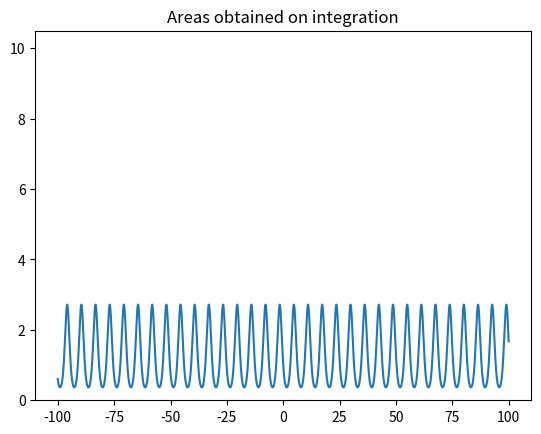
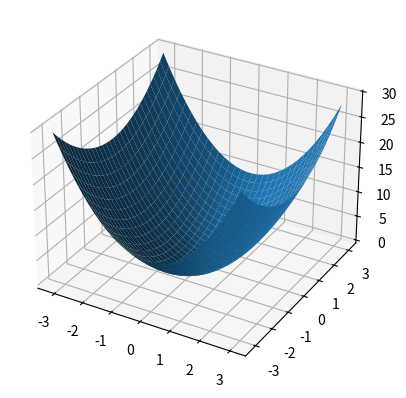

These figures' Python source, in order:
import random
import numpy as np
import matplotlib.pyplot as plt
from scipy.integrate import quad, dblquad,tplquad
import time


def f1(x):
    return np.exp((-1)*np.sin(x))

def f2(x,y):
    return (2*(x**2))+(y**2)

def f3(x,y,z):
    return (y*np.sin(x))+(z*np.cos(x))

def monte_carlo_integration_1D(a,b,n):
    x=np.zeros(n)
    for i in range(len(x)):
        x[i]=random.uniform(a,b)
 
    sum=0.0
    for i in range(n):
        sum=sum+f1(x[i])

    I=((b-a)/float(n))*sum
        
    return I

def monte_carlo_integration_2D(ax,bx,ay,by,n):
    x=np.zeros(n)
    for i in range(len(x)):
        x[i]=random.uniform(ax,bx)
    y=np.zeros(n)
    for i in range(len(y)):
        y[i]=random.uniform(ay,by)
    
    sum=0.0
    for i in range(n):
        sum=sum+f2(x[i],y[i])

    I=(((bx-ax)*(by-ay))/float(n))*sum
        
    return I

def monte_carlo_integration_3D(ax,bx,ay,by,az,bz,n):
    x=np.zeros(n)
    for i in range(len(x)):
        x[i]=random.uniform(ax,bx)
    y=np.zeros(n)
    for i in range(len(y)):
        y[i]=random.uniform(ay,by)
    z=np.zeros(n)
    for i in range(len(z)):
        z[i]=random.uniform(az,bz)
        
    sum=0.0
    for i in range(n):
        sum=sum+f3(x[i],y[i],z[i])
        
    I=(((bx-ax)*(by-ay)*(bz-az))/float(n))*sum
    
    return I

def area(a,b,n):
    for i in range(n):
        x=np.zeros(n)
        for i in range(len(x)):
            x[i]=random.uniform(a,b)
    
            sum=0.0
        for j in range(n):
            sum=sum+f1(x[j])

        I=((b-a)/float(n))*sum
        
        s=[]
        for k in range(n):
            s.append(I)
        
    return s

x=np.arange(-100,100,0.01)
y=f1(x)
plt.title("Graph of the function f(x)")
plt.plot(x,y)
plt.show()

a=area(1,4,1000)
plt.hist(a,density=True,bins=10)
plt.title("Areas obtained on integration")
plt.show()

    


a=time.time() 
I1=monte_carlo_integration_1D(a=1,b=4,n=1000)
b=time.time()
print("One- dimensional Monte Carlo Integration= ",I1)
print("Time= ",b-a)

s=time.time()
I_1=quad(f1,1,4) [0]
t=time.time()
print("Single Integration= ",I_1)
print("Time= ",t-s)


c=time.time()
I2=monte_carlo_integration_2D(ax=0,bx=2,ay=0,by=1,n=1000)
d=time.time()
print("Two-dimensional Monte Carlo Integration= ",I2)
print("Time= ",d-c)

p=time.time()
I_2=dblquad(f2,0,2,0,1)[0]
q=time.time()
print("Double Integration= ",I_2)
print("Time= ",q-p)

e=time.time()
I3=monte_carlo_integration_3D(ax=0,bx=np.pi,ay=0,by=1,az=-1,bz=1,n=1000)
f=time.time()
print("Three-dimensional Monte Carlo Integration= ",I3)
print("Time= ",f-e)
        
u=time.time()
I_3=tplquad(f3,0,np.pi,0,1,-1,1)[0]
v=time.time()
print("Triple Integration= ",I_3)
print("Time= ",v-u)


fig=plt.figure()
ax=plt.axes(projection='3d')
x=np.arange(-1*np.pi,np.pi,0.1)
y=np.arange(-1*np.pi,np.pi,0.1)
X,Y=np.meshgrid(x,y)
ax.plot_surface(X,Y,f2(X,Y))
plt.show() 